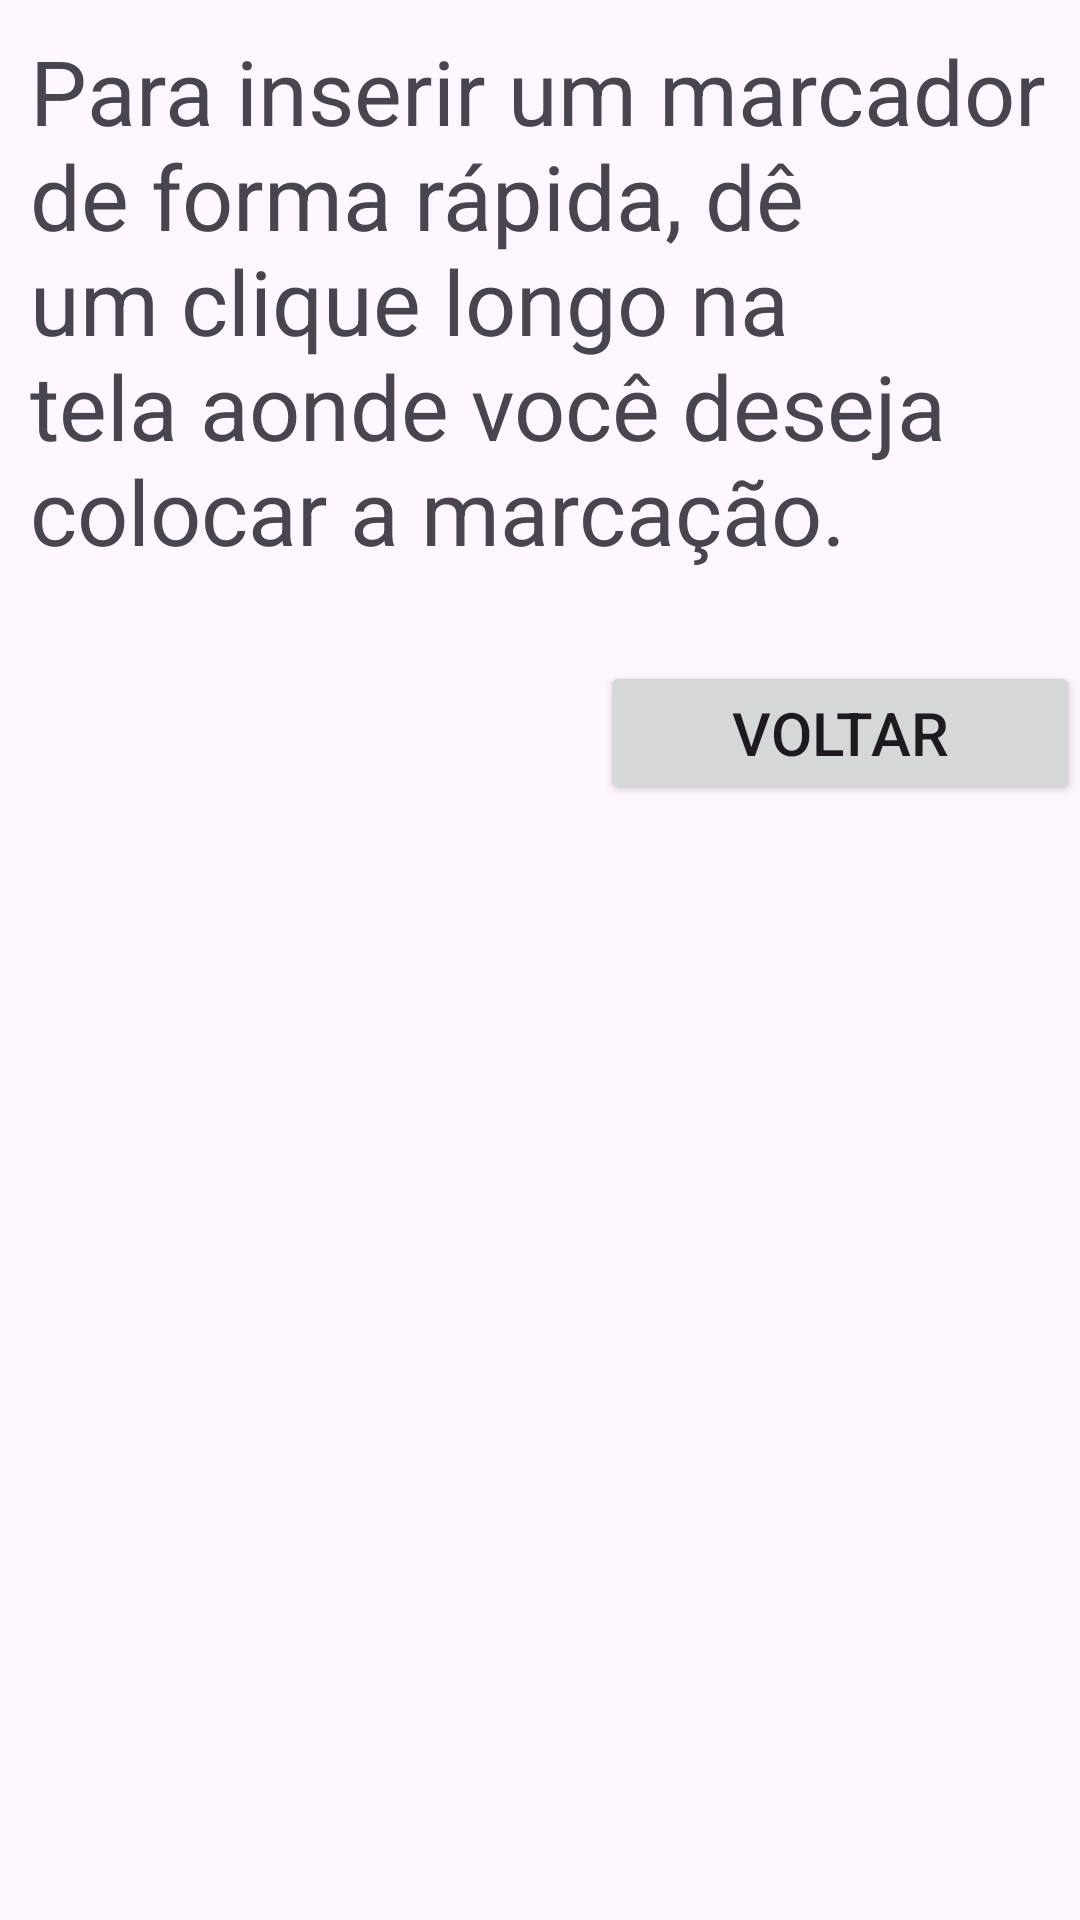

Layout XML and referenced resources for this Android screen:
<!-- AndroidManifest.xml: application theme Theme.Infralerta -->
<!-- res/layout/activity_dialog_tutorial.xml -->
<?xml version="1.0" encoding="utf-8"?>
<LinearLayout
    xmlns:android="http://schemas.android.com/apk/res/android"
    android:layout_width="match_parent"
    android:layout_height="wrap_content"
    android:orientation="vertical"
    android:layout_margin="15dp">

    <TextView
        android:layout_width="match_parent"
        android:layout_height="wrap_content"
        android:text="Para inserir um marcador de forma rápida, dê um clique longo na tela aonde você deseja colocar a marcação."
        android:textSize="30dp"
        android:layout_gravity="center"
        android:layout_margin="10dp">

    </TextView>

    <LinearLayout
        android:layout_width="match_parent"
        android:layout_height="wrap_content"
        android:layout_marginTop="20dp"
        android:orientation="horizontal"
        android:gravity="center"
        />
    <Button
        android:layout_width="match_parent"
        android:layout_height="wrap_content"
        android:text="Voltar"
        android:textSize="20dp"
        android:id="@+id/btvoltartutorial"
        android:layout_marginLeft="200dp" >

    </Button>

</LinearLayout>
<!-- resources referenced by this layout -->
<resources>
  <style name="Theme.Infralerta" parent="Base.Theme.Infralerta" />
  <style name="Base.Theme.Infralerta" parent="Theme.Material3.DayNight.NoActionBar">
          
          
      </style>
</resources>
